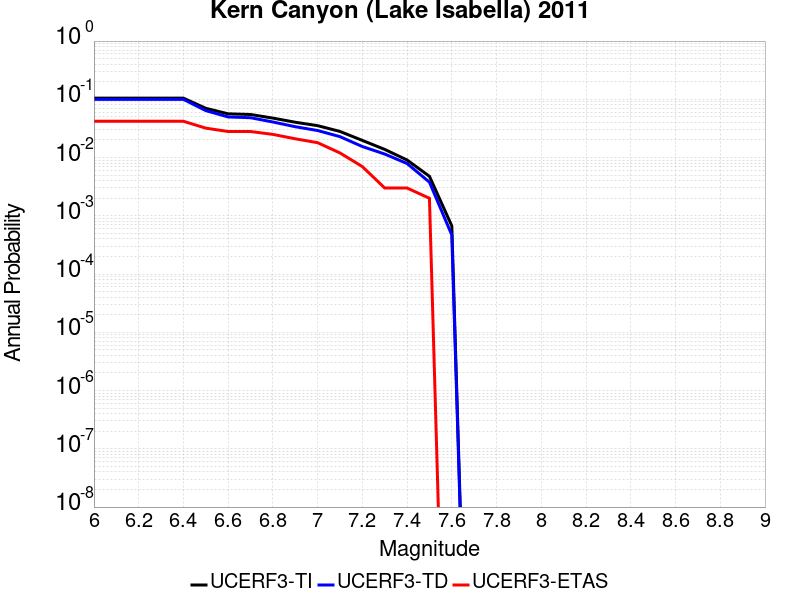

The table this chart was drawn from, first rows:
Magnitude, UCERF3-TI Prob, UCERF3-TD Prob, UCERF3-ETAS Prob
6.0, 0.1047, 0.09986, 0.042
6.1, 0.1047, 0.09986, 0.042
6.2, 0.1047, 0.09986, 0.042
6.3, 0.1047, 0.09986, 0.042
6.4, 0.1047, 0.09986, 0.042
6.5, 0.0701, 0.06397, 0.032
6.6, 0.05636, 0.0498, 0.028
6.7, 0.05488, 0.0483, 0.028
6.8, 0.04758, 0.04081, 0.025
6.9, 0.04042, 0.03384, 0.021
7.0, 0.03529, 0.02913, 0.018
7.1, 0.02808, 0.02285, 0.012
7.2, 0.0197, 0.01546, 0.007
7.3, 0.0138, 0.0115, 0.003
7.4, 0.009076, 0.007901, 0.003
7.5, 0.004767, 0.003781, 0.002
7.6, 6.708552E-4, 4.6797527E-4, 0.0
